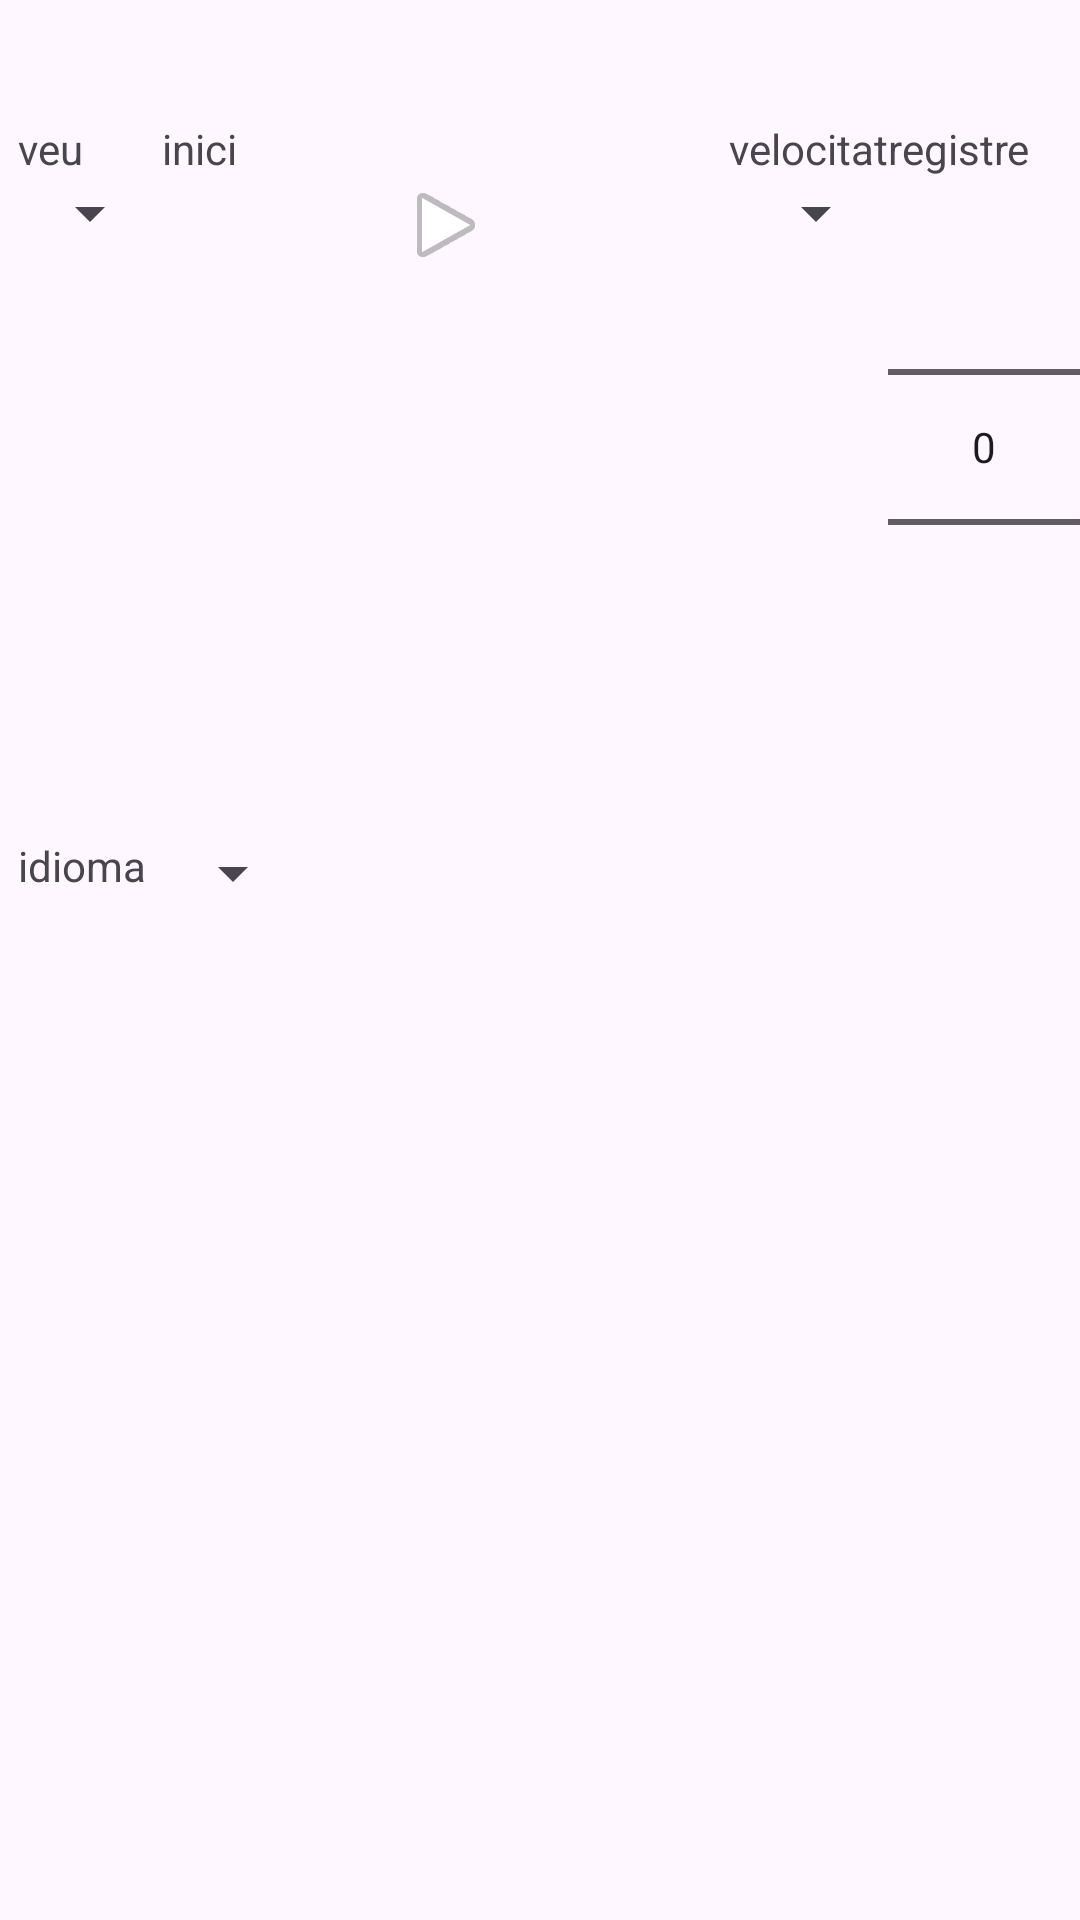

Produce the Android XML layout that renders to this screen, including the resource entries it uses.
<!-- AndroidManifest.xml: application theme Theme.Veus -->
<!-- res/layout/activity_main.xml -->
<?xml version="1.0" encoding="utf-8"?>
<LinearLayout
   xmlns:android="http://schemas.android.com/apk/res/android"
   xmlns:app="http://schemas.android.com/apk/res-auto"
   xmlns:tools="http://schemas.android.com/tools"
   android:orientation="vertical"
   android:layout_width="match_parent"
   android:layout_height="match_parent"
   android:id="@+id/main"
   tools:context=".MainActivity">

   <TableLayout
      android:layout_width="match_parent"
      android:layout_height="wrap_content"
      android:layout_marginTop="40dp"
      android:layout_marginStart="6dp"
      android:stretchColumns="1">
      <TableRow
         android:layout_width="match_parent"
         android:layout_height="match_parent" >
         <TextView
            android:layout_width="wrap_content"
            android:layout_height="wrap_content"
            android:text="veu"/>

         <TextView
            android:layout_width="53dp"
            android:layout_height="wrap_content"
            android:text="inici" />
         <TextView
            android:layout_width="wrap_content"
            android:layout_height="wrap_content"
            android:text="velocitat" />
         <TextView
            android:layout_width="wrap_content"
            android:layout_height="wrap_content"
            android:text="registre"/>
      </TableRow>

      <TableRow
         android:layout_width="match_parent"
         android:layout_height="match_parent" >
         <Spinner
            android:id="@+id/selectVeu"
            android:layout_width="wrap_content"
            android:layout_height="wrap_content" />

         <ImageButton
            android:id="@+id/play"
            android:layout_width="40dp"
            android:layout_height="wrap_content"
            android:background="@null"
            app:srcCompat="@android:drawable/ic_media_play" />
         <Spinner
            android:id="@+id/selectVelocitat"
            android:layout_width="wrap_content"
            android:layout_height="wrap_content"
            android:textSize="12sp" />
         <NumberPicker
            android:id="@+id/selectRegistre"
            android:layout_width="wrap_content"
            android:layout_height="wrap_content"
            android:textSize="12sp" />
      </TableRow>

   </TableLayout>

   <LinearLayout
      android:layout_width="match_parent"
      android:layout_height="wrap_content"
      android:orientation="horizontal"
      android:layout_marginStart="6dp"
      android:layout_marginTop="40dp">
      <TextView
         android:layout_width="wrap_content"
         android:layout_height="wrap_content"
         android:text="idioma" />
      <Spinner
         android:id="@+id/selectIdioma"
         android:layout_width="wrap_content"
         android:layout_height="wrap_content"
         android:layout_marginStart="5dp" />
   </LinearLayout>

   <TextView
      android:id="@+id/notes"
      android:layout_width="match_parent"
      android:layout_height="wrap_content"
      android:layout_marginTop="20dp" />

</LinearLayout>
<!-- resources referenced by this layout -->
<resources>
  <style name="Theme.Veus" parent="Base.Theme.Veus" />
  <style name="Base.Theme.Veus" parent="Theme.Material3.DayNight.NoActionBar">
        
        
     </style>
</resources>
